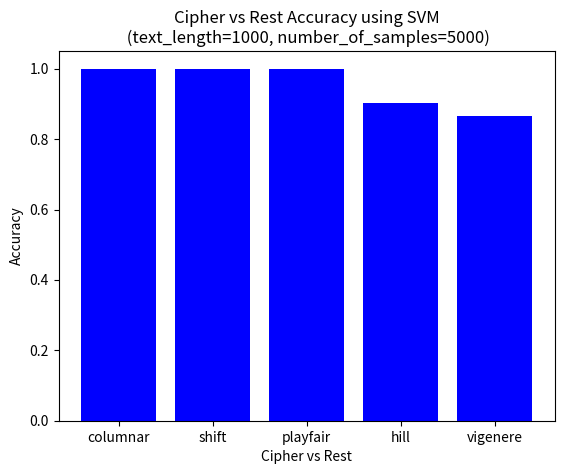

The script that saved this image:
"""
This file is used to create a bar graph using data obtained from various experimental results.
These results have been hard coded after running various programs in ../ML\ Experiments\.

[redacted]
__date__ = "11/25/2019"
"""

import matplotlib.pyplot as plot

x_coordinates = [1, 2, 3, 4, 5]

#heights = [.835, .929, .935, .942, .945, .949]
#heights = [.923, .88, .829, .868]
#heights = [.815, .855, .876, .9, .935]
heights = [1, 1, 1, .903, .867]

# KNN = .835, Random Forest = .935, MLP = .945, SVM = .929, Adaboost = .942, VotingClassifier = .949
# Using bigram counts MLP=.927, both combined = .9432, using trigram counts mlp=.83, using all 3=.868

#labels = ["KNN", "SVM", "RF", "Adaboost", "MLP", "Voting"]
#labels = ["monogram", "bigram", "trigram", "all combined"]
#labels = ["100", "200", "300", "500", "1000"]
labels = ["columnar", "shift", "playfair", "hill", "vigenere"]

# plotting a bar chart
plot.bar(x_coordinates, heights, tick_label = labels,
        width = 0.8, color = ["blue"])

#plot.xlabel("Classifier")
#plot.xlabel("Statistic")
#plot.xlabel("Ciphertext Length")
plot.xlabel("Cipher vs Rest")

plot.ylabel("Accuracy")

#plot.title("Performance of Classifiers\n (text_length=1000, number_of_samples=25000)")
#plot.title("Ciphertext Statistic Performance using MLP\n (text_length=1000, number_of_samples=5000)")
#plot.title("Accuracy for each Ciphertext Length using RF\n (number_of_samples=25000)")
plot.title("Cipher vs Rest Accuracy using SVM\n (text_length=1000, number_of_samples=5000)")

plot.show()
